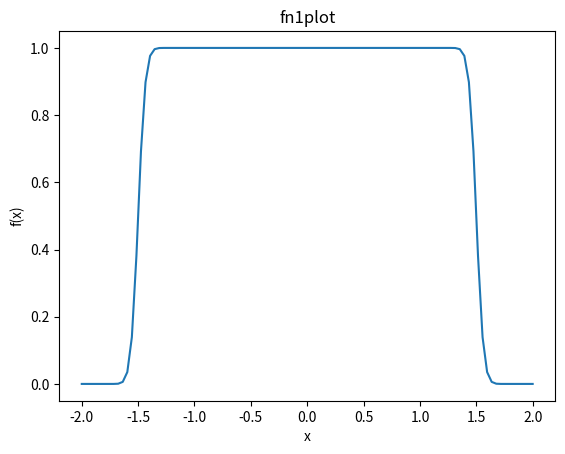
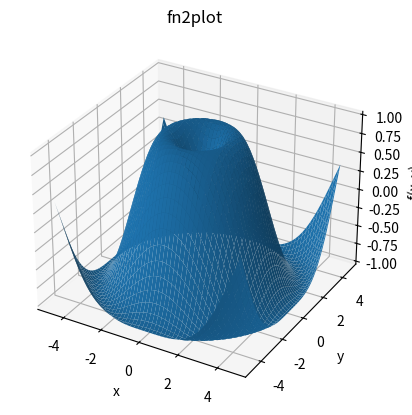

Python code for these plots, in order: (Note: this script raises an exception after producing the figures.)
import matplotlib.pyplot as plt
import numpy as np
from scipy import misc
from mpl_toolkits.mplot3d import Axes3D

def fn_plot1d(fn, x_min, x_max, filename):
	x = np.linspace(x_min, x_max, 100)
	y = fn(x)

	plt.plot(x, y)
	plt.xlabel('x')
	plt.ylabel('f(x)')
	plt.title(filename.split('.')[0])
	plt.savefig(filename)
	plt.close()

def fn_plot2d(fn, x_min, x_max, y_min, y_max, filename):
	x = np.linspace(x_min, x_max, 100)
	y = np.linspace(y_min, y_max, 100)

	X, Y = np.meshgrid(x, y)
	z = fn(X, Y)

	ax = plt.axes(projection="3d")
	ax.plot_surface(X, Y, z)
	ax.set_xlabel('x')
	ax.set_ylabel('y')
	ax.set_zlabel('f(x, y)')
	plt.title(filename.split('.')[0])
	plt.savefig(filename)
	plt.close()

def nth_derivative_plotter(fn, n, x_min, x_max, filename):
	x = np.linspace(x_min, x_max, 100)
	y = misc.derivative(fn, x, n=n)
	plt.plot(x, y)
	plt.xlabel('x')
	plt.ylabel('f<'+str(n)+'>(x)')
	plt.title(filename.split('.')[0])
	plt.savefig(filename)
	plt.close()

def h(x):
	return np.piecewise(x, [x > 0, x <= 0], [lambda x : np.exp(-1/(x**2)), 0])

def g(x):
	return h(2-x)/(h(2-x)+h(x-1))

def b(x):
	return g(np.abs(x))

def sinc(x, y):
	temp = np.sqrt(x**2+y**2)
	return np.piecewise(temp, [temp > 0, temp == 0], [lambda x: np.sin(x), 1])

fn_plot1d(b, -2, 2, 'fn1plot.png')
fn_plot2d(sinc, -1.5*np.pi, 1.5*np.pi, -1.5*np.pi, 1.5*np.pi, "fn2plot.png")
for i in range(1, 3):
	nth_derivative_plotter(b, i, -2, 2, "bd_"+str(i)+".png")
